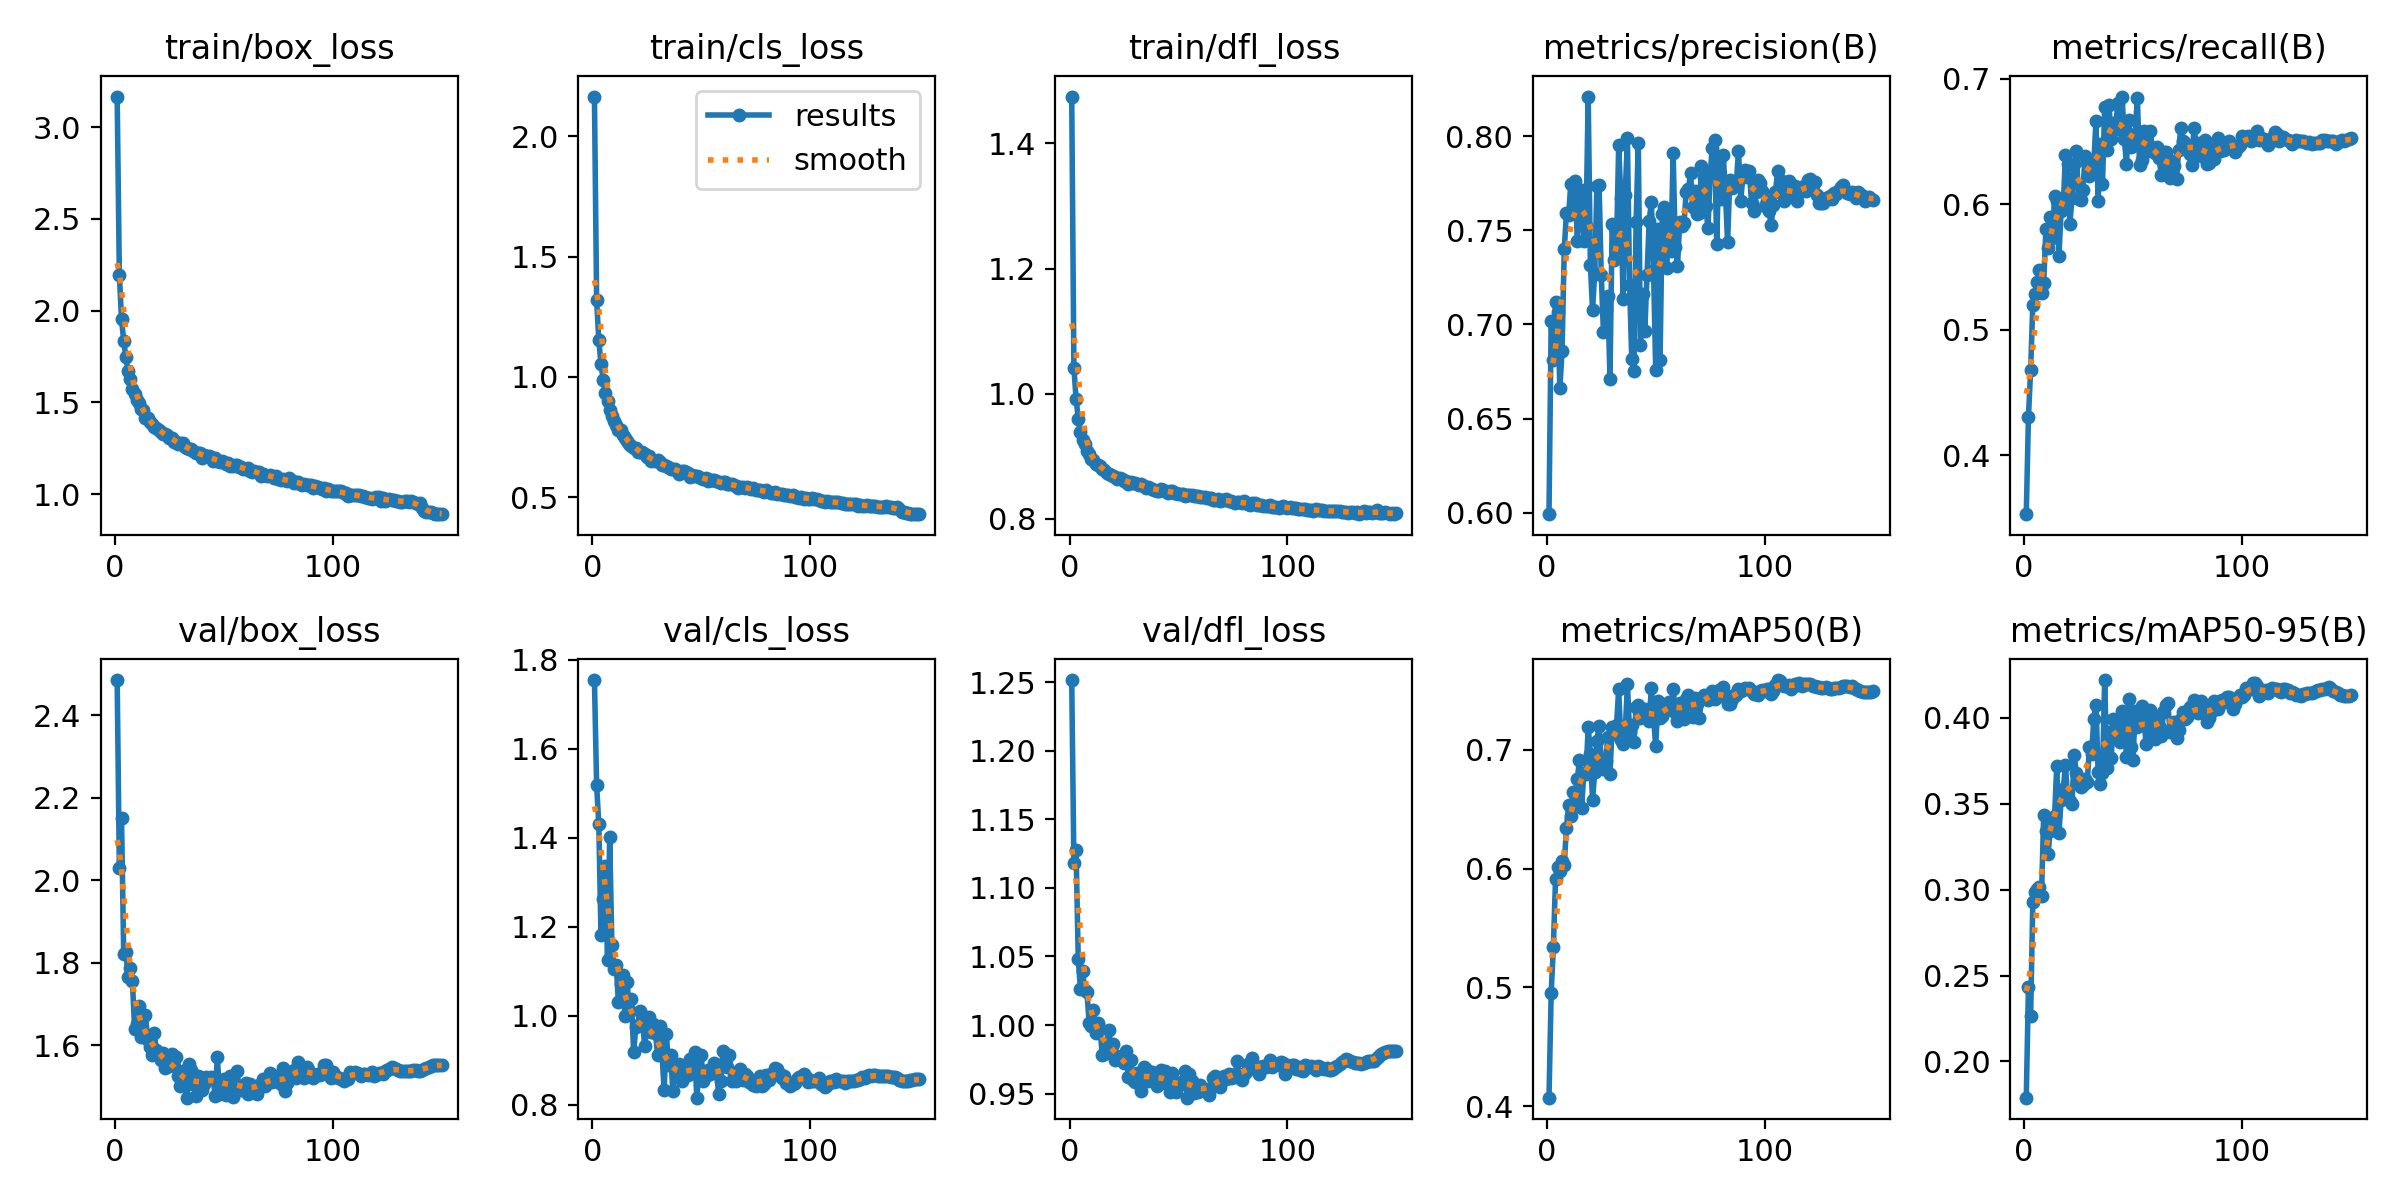

The file beside this chart, header and first rows:
epoch, time, train/box_loss, train/cls_loss, train/dfl_loss, metrics/precision(B), metrics/recall(B), metrics/mAP50(B), metrics/mAP50-95(B), val/box_loss, val/cls_loss, val/dfl_loss, lr/pg0, lr/pg1, lr/pg2
1, 64.78, 3.166, 2.165, 1.475, 0.5993, 0.3531, 0.407, 0.1789, 2.485, 1.755, 1.252, 0.0009968, 0.0009968, 0.06777
2, 110.1, 2.196, 1.321, 1.042, 0.702, 0.4306, 0.4953, 0.2432, 2.028, 1.519, 1.118, 0.001997, 0.001997, 0.03544
3, 154.8, 1.952, 1.154, 0.9918, 0.6809, 0.4679, 0.5337, 0.2265, 2.15, 1.432, 1.127, 0.002996, 0.002996, 0.003101
4, 198.6, 1.836, 1.054, 0.9604, 0.7117, 0.5202, 0.5911, 0.2927, 1.821, 1.183, 1.048, 0.002997, 0.002997, 0.002997
5, 243.5, 1.745, 0.9882, 0.9391, 0.7068, 0.5285, 0.6015, 0.2988, 1.827, 1.263, 1.026, 0.002995, 0.002995, 0.002995
6, 286.8, 1.67, 0.9328, 0.926, 0.6662, 0.5381, 0.5978, 0.3004, 1.765, 1.336, 1.039, 0.002992, 0.002992, 0.002992
7, 330.3, 1.63, 0.9003, 0.9193, 0.6861, 0.5478, 0.6061, 0.3013, 1.786, 1.125, 1.026, 0.002988, 0.002988, 0.002988
8, 374.6, 1.571, 0.8612, 0.909, 0.7398, 0.529, 0.6034, 0.2966, 1.755, 1.403, 1.024, 0.002984, 0.002984, 0.002984
9, 418.1, 1.546, 0.839, 0.9041, 0.7589, 0.5373, 0.634, 0.3433, 1.64, 1.159, 1.002, 0.002979, 0.002979, 0.002979
10, 462.2, 1.511, 0.8176, 0.8951, 0.7581, 0.5802, 0.6532, 0.3341, 1.652, 1.105, 0.9991, 0.002974, 0.002974, 0.002974
11, 506, 1.498, 0.7995, 0.8938, 0.7743, 0.5654, 0.6443, 0.3209, 1.696, 1.115, 1.011, 0.002968, 0.002968, 0.002968
12, 549.5, 1.463, 0.7779, 0.8875, 0.7603, 0.5896, 0.6644, 0.3338, 1.62, 1.031, 0.9943, 0.002961, 0.002961, 0.002961
13, 594.3, 1.459, 0.7779, 0.8864, 0.7759, 0.573, 0.6546, 0.3395, 1.626, 1.073, 1.002, 0.002953, 0.002953, 0.002953
14, 637.8, 1.417, 0.7575, 0.8846, 0.7442, 0.6067, 0.6751, 0.3431, 1.672, 1.092, 0.9973, 0.002945, 0.002945, 0.002945
15, 682, 1.414, 0.748, 0.8796, 0.7672, 0.6029, 0.6916, 0.3718, 1.612, 0.999, 0.9784, 0.002937, 0.002937, 0.002937
16, 726.1, 1.391, 0.7341, 0.8784, 0.7712, 0.5587, 0.6513, 0.3329, 1.597, 1.076, 0.9791, 0.002927, 0.002927, 0.002927
17, 769.4, 1.38, 0.7212, 0.8729, 0.7441, 0.5948, 0.6806, 0.3523, 1.576, 1.013, 0.9851, 0.002917, 0.002917, 0.002917
18, 812.8, 1.365, 0.7148, 0.8724, 0.7522, 0.5998, 0.6796, 0.3586, 1.63, 1.037, 0.9963, 0.002907, 0.002907, 0.002907
19, 857, 1.358, 0.7069, 0.8696, 0.821, 0.6394, 0.7193, 0.3728, 1.588, 0.9182, 0.9825, 0.002896, 0.002896, 0.002896
20, 901.4, 1.351, 0.7053, 0.8689, 0.7318, 0.6323, 0.6968, 0.3529, 1.576, 0.9753, 0.9861, 0.002884, 0.002884, 0.002884
21, 944.9, 1.341, 0.6891, 0.8677, 0.7078, 0.584, 0.658, 0.3518, 1.563, 0.9801, 0.9746, 0.002872, 0.002872, 0.002872
22, 988.1, 1.328, 0.6874, 0.8645, 0.7275, 0.6053, 0.6812, 0.3499, 1.582, 1.011, 0.9774, 0.002859, 0.002859, 0.002859
23, 1032, 1.329, 0.6881, 0.8651, 0.7736, 0.6325, 0.7073, 0.3782, 1.546, 1.003, 0.9756, 0.002845, 0.002845, 0.002845
24, 1076, 1.322, 0.6785, 0.8643, 0.7738, 0.6424, 0.7203, 0.3677, 1.553, 0.9325, 0.9764, 0.002831, 0.002831, 0.002831
25, 1119, 1.306, 0.6656, 0.8607, 0.7262, 0.604, 0.69, 0.3617, 1.55, 0.9672, 0.9723, 0.002816, 0.002816, 0.002816
26, 1163, 1.304, 0.6707, 0.8598, 0.6958, 0.6035, 0.6836, 0.36, 1.578, 0.9972, 0.9811, 0.002801, 0.002801, 0.002801
27, 1207, 1.285, 0.6522, 0.8556, 0.7076, 0.6117, 0.6907, 0.3611, 1.55, 0.9647, 0.9625, 0.002785, 0.002785, 0.002785
28, 1252, 1.287, 0.6532, 0.8583, 0.7152, 0.6382, 0.7107, 0.3642, 1.571, 0.982, 0.9743, 0.002769, 0.002769, 0.002769
29, 1295, 1.276, 0.6493, 0.8568, 0.6711, 0.6332, 0.6798, 0.3625, 1.526, 0.9625, 0.9598, 0.002752, 0.002752, 0.002752
30, 1338, 1.279, 0.6532, 0.8571, 0.7535, 0.6227, 0.7195, 0.3831, 1.502, 0.912, 0.9584, 0.002734, 0.002734, 0.002734
31, 1382, 1.278, 0.6461, 0.8561, 0.7344, 0.6349, 0.7141, 0.3788, 1.538, 0.9765, 0.9654, 0.002716, 0.002716, 0.002716
32, 1425, 1.256, 0.6359, 0.8549, 0.7406, 0.6318, 0.7206, 0.399, 1.5, 0.9169, 0.9603, 0.002698, 0.002698, 0.002698
33, 1468, 1.254, 0.6349, 0.8551, 0.7952, 0.6668, 0.7509, 0.4075, 1.473, 0.8333, 0.9522, 0.002679, 0.002679, 0.002679
34, 1511, 1.246, 0.6302, 0.8527, 0.7671, 0.6025, 0.7085, 0.3683, 1.555, 0.9597, 0.9692, 0.002659, 0.002659, 0.002659
35, 1555, 1.245, 0.6256, 0.8502, 0.7137, 0.6483, 0.705, 0.3613, 1.539, 0.8904, 0.968, 0.002639, 0.002639, 0.002639
36, 1598, 1.234, 0.6194, 0.8507, 0.7688, 0.6164, 0.7143, 0.3679, 1.505, 0.9123, 0.9592, 0.002619, 0.002619, 0.002619
37, 1641, 1.226, 0.617, 0.8494, 0.7989, 0.6778, 0.7555, 0.4219, 1.477, 0.8308, 0.9612, 0.002598, 0.002598, 0.002598
38, 1685, 1.222, 0.6171, 0.8485, 0.721, 0.6432, 0.7151, 0.3709, 1.526, 0.8881, 0.9658, 0.002576, 0.002576, 0.002576
39, 1728, 1.227, 0.6097, 0.8469, 0.6815, 0.6793, 0.7207, 0.3915, 1.524, 0.8663, 0.9643, 0.002554, 0.002554, 0.002554
40, 1771, 1.198, 0.5988, 0.8444, 0.6753, 0.6521, 0.7065, 0.3767, 1.492, 0.8912, 0.9552, 0.002532, 0.002532, 0.002532
41, 1814, 1.211, 0.6077, 0.8454, 0.7542, 0.6653, 0.7359, 0.3994, 1.506, 0.8534, 0.9573, 0.002509, 0.002509, 0.002509
42, 1857, 1.208, 0.6082, 0.8477, 0.7966, 0.6604, 0.7375, 0.3907, 1.523, 0.8671, 0.9672, 0.002485, 0.002485, 0.002485
43, 1900, 1.209, 0.6054, 0.8455, 0.6893, 0.6809, 0.727, 0.3955, 1.519, 0.8745, 0.9638, 0.002462, 0.002462, 0.002462
44, 1943, 1.201, 0.6022, 0.845, 0.7159, 0.6658, 0.7299, 0.3857, 1.524, 0.8679, 0.9662, 0.002437, 0.002437, 0.002437
45, 1986, 1.181, 0.5855, 0.8421, 0.6967, 0.686, 0.7345, 0.4037, 1.52, 0.9026, 0.9567, 0.002413, 0.002413, 0.002413
46, 2029, 1.196, 0.594, 0.8449, 0.7261, 0.6525, 0.7309, 0.4032, 1.477, 0.8804, 0.9512, 0.002388, 0.002388, 0.002388
47, 2072, 1.182, 0.59, 0.844, 0.755, 0.6326, 0.7239, 0.3774, 1.571, 0.9201, 0.9649, 0.002363, 0.002363, 0.002363
48, 2115, 1.173, 0.587, 0.8416, 0.7649, 0.667, 0.7522, 0.4108, 1.481, 0.8163, 0.9573, 0.002337, 0.002337, 0.002337
49, 2158, 1.18, 0.5829, 0.842, 0.7289, 0.6456, 0.7274, 0.3831, 1.508, 0.8768, 0.9513, 0.002311, 0.002311, 0.002311
50, 2201, 1.177, 0.5812, 0.8393, 0.6758, 0.6475, 0.7031, 0.3755, 1.517, 0.9124, 0.9566, 0.002284, 0.002284, 0.002284
51, 2244, 1.163, 0.5781, 0.8392, 0.7507, 0.6562, 0.7414, 0.404, 1.48, 0.8527, 0.957, 0.002257, 0.002257, 0.002257
52, 2287, 1.171, 0.5788, 0.8398, 0.6812, 0.6852, 0.7266, 0.3947, 1.515, 0.8649, 0.9595, 0.00223, 0.00223, 0.00223
53, 2329, 1.152, 0.5686, 0.8368, 0.7586, 0.6315, 0.7284, 0.3959, 1.524, 0.8775, 0.9665, 0.002203, 0.002203, 0.002203
54, 2373, 1.156, 0.572, 0.8387, 0.7622, 0.6355, 0.7361, 0.4069, 1.474, 0.8694, 0.947, 0.002175, 0.002175, 0.002175
55, 2415, 1.16, 0.574, 0.838, 0.7298, 0.6586, 0.7345, 0.4001, 1.505, 0.8743, 0.9642, 0.002147, 0.002147, 0.002147
56, 2458, 1.159, 0.5701, 0.8388, 0.7555, 0.6475, 0.7406, 0.3845, 1.538, 0.8952, 0.9595, 0.002119, 0.002119, 0.002119
57, 2501, 1.149, 0.5682, 0.836, 0.7389, 0.6427, 0.7336, 0.3957, 1.495, 0.8874, 0.9503, 0.00209, 0.00209, 0.00209
58, 2545, 1.146, 0.5631, 0.836, 0.791, 0.6587, 0.7514, 0.4046, 1.491, 0.8241, 0.9518, 0.002062, 0.002062, 0.002062
59, 2588, 1.135, 0.5579, 0.8374, 0.741, 0.6425, 0.7316, 0.392, 1.491, 0.8538, 0.9515, 0.002033, 0.002033, 0.002033
60, 2631, 1.14, 0.5619, 0.8351, 0.7308, 0.6409, 0.7246, 0.3875, 1.508, 0.9205, 0.9559, 0.002003, 0.002003, 0.002003
... 90 more rows
